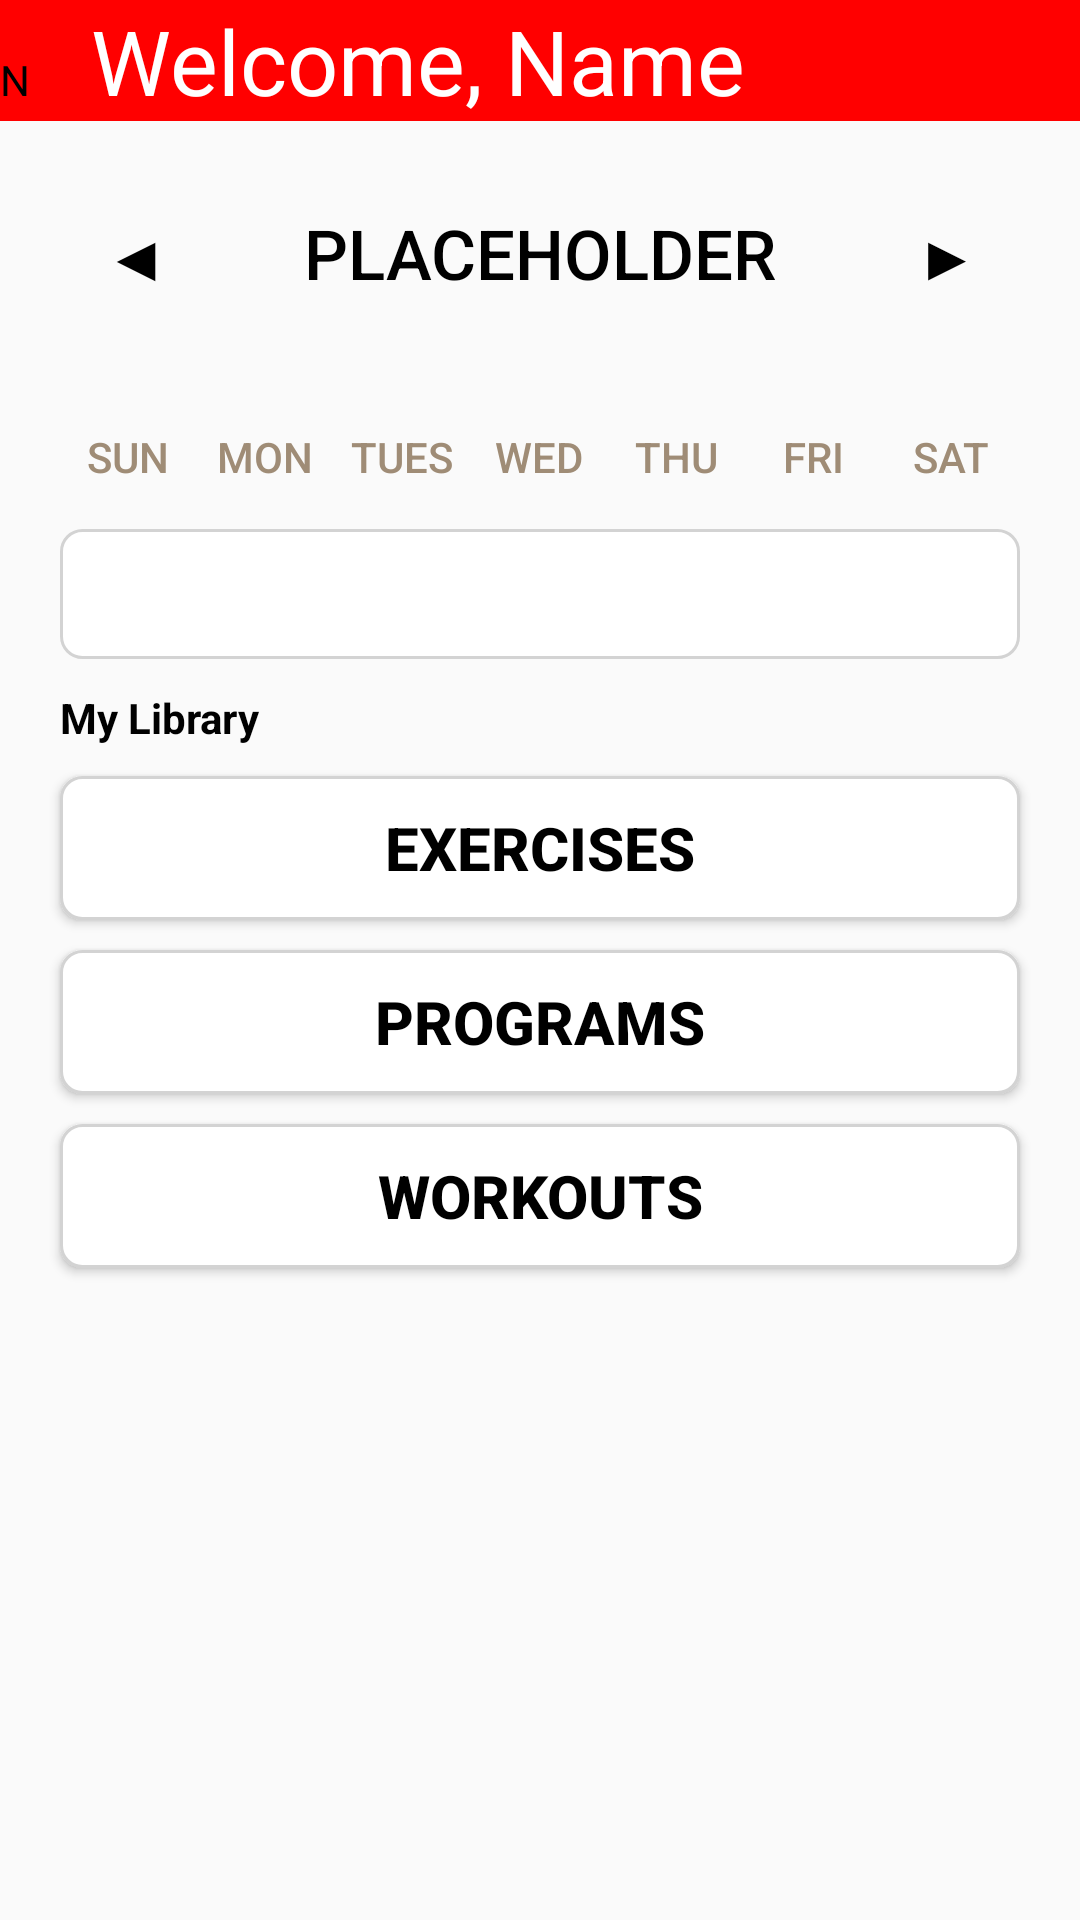

Here is an Android app screen rendered from its layout file. Give the layout XML and the strings, colors and styles it references.
<!-- AndroidManifest.xml: activity theme Theme.CalendarFromScratch -->
<!-- res/layout/activity_main.xml -->
<?xml version="1.0" encoding="utf-8"?>
<LinearLayout xmlns:android="http://schemas.android.com/apk/res/android"
    xmlns:app="http://schemas.android.com/apk/res-auto"
    android:orientation="vertical"
    android:layout_width="match_parent"
    android:layout_height="match_parent">

    <LinearLayout
        android:layout_width="match_parent"
        android:layout_height="wrap_content"
        android:layout_marginTop="0dp"
        android:layout_marginBottom="0dp"
        android:background="@color/red"
        android:orientation="horizontal">

        <TextView
            android:layout_width="wrap_content"
            android:layout_height="wrap_content"
            android:text="N"
            android:textColor="@android:color/black"
            android:inputType="number"
            android:gravity="bottom"
            android:layout_marginRight="20dp"
            android:background="@drawable/rounded_textview"
            />

        <TextView
            android:layout_width="wrap_content"
            android:layout_height="wrap_content"
            android:text="Welcome, Name"
            android:textSize="30dp"
            android:textColor="@color/white"
            android:gravity="center"
            android:textAlignment="center" />
    </LinearLayout>


    <LinearLayout
        android:layout_width="match_parent"
        android:layout_height="wrap_content"
        android:orientation="horizontal"
        android:layout_marginTop="20dp"
        android:layout_marginBottom="20dp">
    <Button
        android:id="@+id/leftArrow"
        android:layout_width="0dp"
        android:layout_height="wrap_content"
        android:layout_weight="1"
        android:background="@null"
        android:textColor="@color/black"
        android:textSize="20sp"
        android:textStyle="bold"
        android:text="@string/LeftArrow"
        android:onClick="setPreviousWeek"/>
<Button
    android:background="@null"
    android:id="@+id/MonthYearTextDisplay"
    android:onClick="goMonthly"
    android:layout_width="0dp"
    android:layout_height="wrap_content"
    android:layout_weight="2"
    android:textAlignment="center"
    android:textColor="@color/black"
    android:textSize="23sp"
    android:text="placeholder"/>

        <Button
            android:id="@+id/rightArrow"
            android:layout_width="0dp"
            android:layout_height="wrap_content"
            android:layout_weight="1"
            android:textColor="@color/black"
            android:background="@null"
            android:textSize="20sp"
            android:textStyle="bold"
            android:text="@string/RightArrow"
            android:onClick="setNextWeek"
            />



    </LinearLayout>

    <LinearLayout
        android:layout_width="match_parent"
        android:layout_height="wrap_content"
        android:orientation="horizontal">

        <Button
            android:id="@+id/Sunday"
            android:layout_width="0dp"
            android:layout_height="wrap_content"
            android:layout_weight="1"
            android:background="@null"
            android:text="Sun"
            android:layout_marginLeft="20dp"
            android:textColor="@color/biege" />

        <Button
            android:id="@+id/Monday"
            android:layout_width="0dp"
            android:layout_height="wrap_content"
            android:layout_weight="1"
            android:background="@null"
            android:textColor="@color/biege"
            android:text="Mon"/>
        <Button
            android:id="@+id/Tuesday"
            android:layout_width="0dp"
            android:layout_height="wrap_content"
            android:layout_weight="1"
            android:background="@null"
            android:textColor="@color/biege"
            android:text="Tues"/>
        <Button
            android:id="@+id/Wednesday"
            android:layout_width="0dp"
            android:layout_height="wrap_content"
            android:layout_weight="1"
            android:background="@null"
            android:textColor="@color/biege"
            android:text="Wed"/>
        <Button
            android:id="@+id/Thursday"
            android:layout_width="0dp"
            android:layout_height="wrap_content"
            android:layout_weight="1"
            android:background="@null"
            android:textColor="@color/biege"
            android:text="Thu"/>
        <Button
            android:id="@+id/Friday"
            android:layout_width="0dp"
            android:layout_height="wrap_content"
            android:layout_weight="1"
            android:background="@null"
            android:textColor="@color/biege"
            android:text="Fri"/>
        <Button
            android:id="@+id/Saturday"
            android:layout_width="0dp"
            android:layout_height="wrap_content"
            android:layout_weight="1"
            android:background="@null"
            android:textColor="@color/biege"
            android:layout_marginRight="20dp"
            android:text="Sat"/>
    </LinearLayout>


        <androidx.recyclerview.widget.RecyclerView
            android:id="@+id/weekdaysRecycleView"
            android:layout_width="match_parent"
            android:layout_height="0dp"
            android:layout_weight="1"
            android:layout_marginLeft="20dp"
            android:layout_marginRight="20dp"
            android:background="@drawable/layout_bg"
            app:layout_constraintBottom_toBottomOf="parent"
            app:layout_constraintEnd_toEndOf="parent"
            app:layout_constraintStart_toStartOf="parent"
            app:layout_constraintTop_toTopOf="parent" />

    <TextView
        android:layout_width="wrap_content"
        android:layout_height="wrap_content"
        android:layout_marginLeft="20dp"
        android:layout_marginTop="10dp"
        android:layout_marginBottom="10dp"
        android:text="My Library"
        android:textColor="@color/black"
        android:textStyle="bold"/>

    <Button
        android:layout_width="match_parent"
        android:layout_height="wrap_content"
        android:text="Exercises"
        android:textColor="@color/black"
        android:background="@drawable/layout_bg"
        android:textStyle="bold"
        android:onClick="newExerciseAction"
        android:layout_gravity="center"
        android:textSize="20sp"
        android:layout_marginRight="20dp"
        android:layout_marginLeft="20dp"/>
    <Button
        android:layout_width="match_parent"
        android:layout_height="wrap_content"
        android:text="Programs"
        android:textColor="@color/black"
        android:background="@drawable/layout_bg"
        android:textStyle="bold"
        android:layout_gravity="center"
        android:textSize="20sp"
        android:onClick="programActivityAction"
        android:layout_marginRight="20dp"
        android:layout_marginLeft="20dp"
        android:layout_marginTop="10dp"
        android:layout_marginBottom="10dp"/>
    <Button
        android:layout_width="match_parent"
        android:layout_height="wrap_content"
        android:text="Workouts"
        android:textColor="@color/black"
        android:background="@drawable/layout_bg"
        android:textStyle="bold"
        android:onClick="workoutActivityAction"
        android:layout_gravity="center"
        android:textSize="20sp"
        android:layout_marginRight="20dp"
        android:layout_marginLeft="20dp"/>

    <ListView
        android:id="@+id/eventListView"
        android:layout_width="match_parent"
        android:layout_height="0dp"
        android:layout_weight="5"/>




</LinearLayout>
<!-- resources referenced by this layout -->
<resources>
  <color name="biege">#9F8C76</color>
  <color name="black">#FF000000</color>
  <color name="red">#FF0000</color>
  <color name="white">#FFFFFFFF</color>
  <!-- drawable layout_bg (drawable) -->
  <?xml version="1.0" encoding="UTF-8"?>
  <shape
      xmlns:android="http://schemas.android.com/apk/res/android"
      android:shape="rectangle">
  
      <corners android:radius="7dp"
          android:bottomRightRadius="7dp"
          android:bottomLeftRadius="7dp"
          android:topLeftRadius="7dp"
          android:topRightRadius="7dp"/>
  
      <solid android:color="#ffffffff"/>
  
      <stroke android:width="1dp"
          android:color="#D3D3D3"
          />
  
      <padding android:left="1dp"
          android:top="1dp"
          android:right="1dp"
          android:bottom="1dp"
          />
  
  
  </shape>
  <string name="LeftArrow">◀</string>
  <string name="RightArrow">▶</string>
  <style name="Theme.CalendarFromScratch" parent="android:Theme.Material.Light.NoActionBar" />
</resources>
